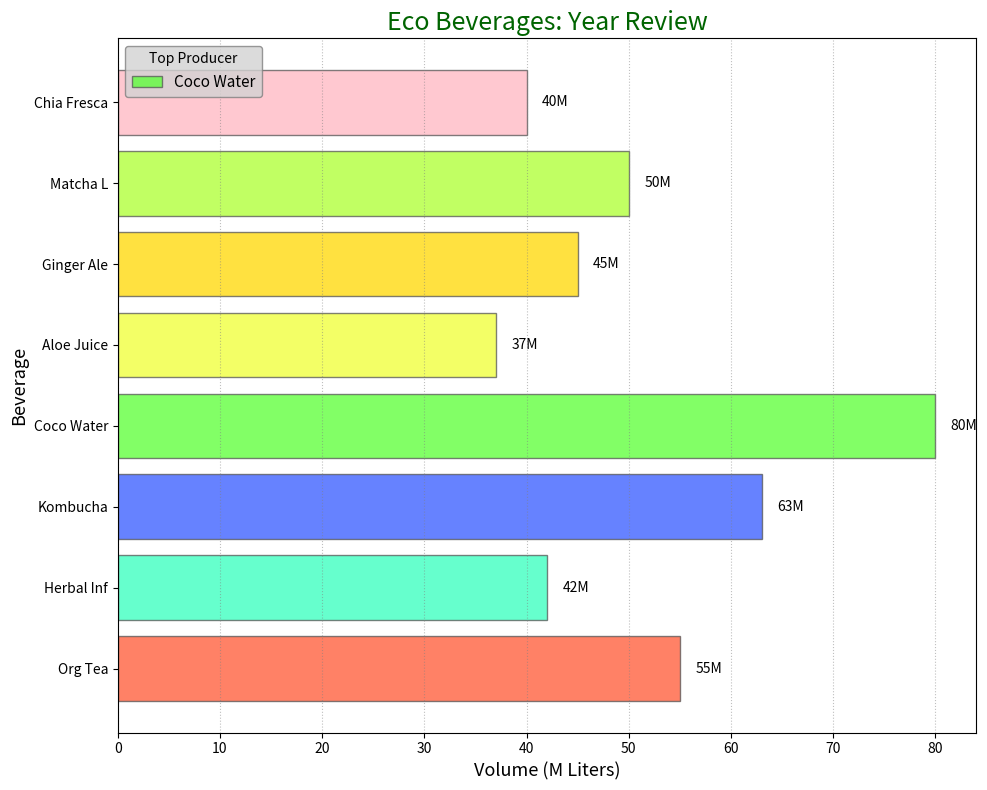

The script that saved this image:
import matplotlib.pyplot as plt
import numpy as np

# Updated datasets with shorter names
beverages = ['Org Tea', 'Herbal Inf', 'Kombucha', 'Coco Water', 'Aloe Juice', 'Ginger Ale', 'Matcha L', 'Chia Fresca']
production_volumes = [55, 42, 63, 80, 37, 45, 50, 40]

colors = ['#FF5733', '#33FFBD', '#3358FF', '#58FF33', '#F0FF33', '#FFD700', '#ADFF2F', '#FFB6C1']
linestyles = ['-', '--', '-.', ':', '-', '--', '-.', ':']

fig, ax = plt.subplots(figsize=(10, 8))
bars = ax.barh(beverages, production_volumes, color=colors[:len(beverages)], alpha=0.75, edgecolor='#555555', linestyle=linestyles[0])

for bar, volume in zip(bars, production_volumes):
    xval = bar.get_width()
    ax.text(xval + 1.5, bar.get_y() + bar.get_height() / 2, f'{volume}M', va='center', ha='left', fontsize=10)

ax.set_title("Eco Beverages: Year Review", fontsize=18, color='darkgreen')
ax.set_xlabel("Volume (M Liters)", fontsize=13, color='black', fontstyle='italic')
ax.set_ylabel("Beverage", fontsize=13, color='black', fontstyle='italic')

most_produced_index = np.argmax(production_volumes)
ax.legend([bars[most_produced_index]], [beverages[most_produced_index]], title="Top Producer", loc='upper left', fontsize=11, frameon=True, facecolor='lightgray', edgecolor='gray')

ax.xaxis.grid(True, color='gray', linestyle=linestyles[3], linewidth=0.8, alpha=0.5)

plt.tight_layout()
plt.show()
